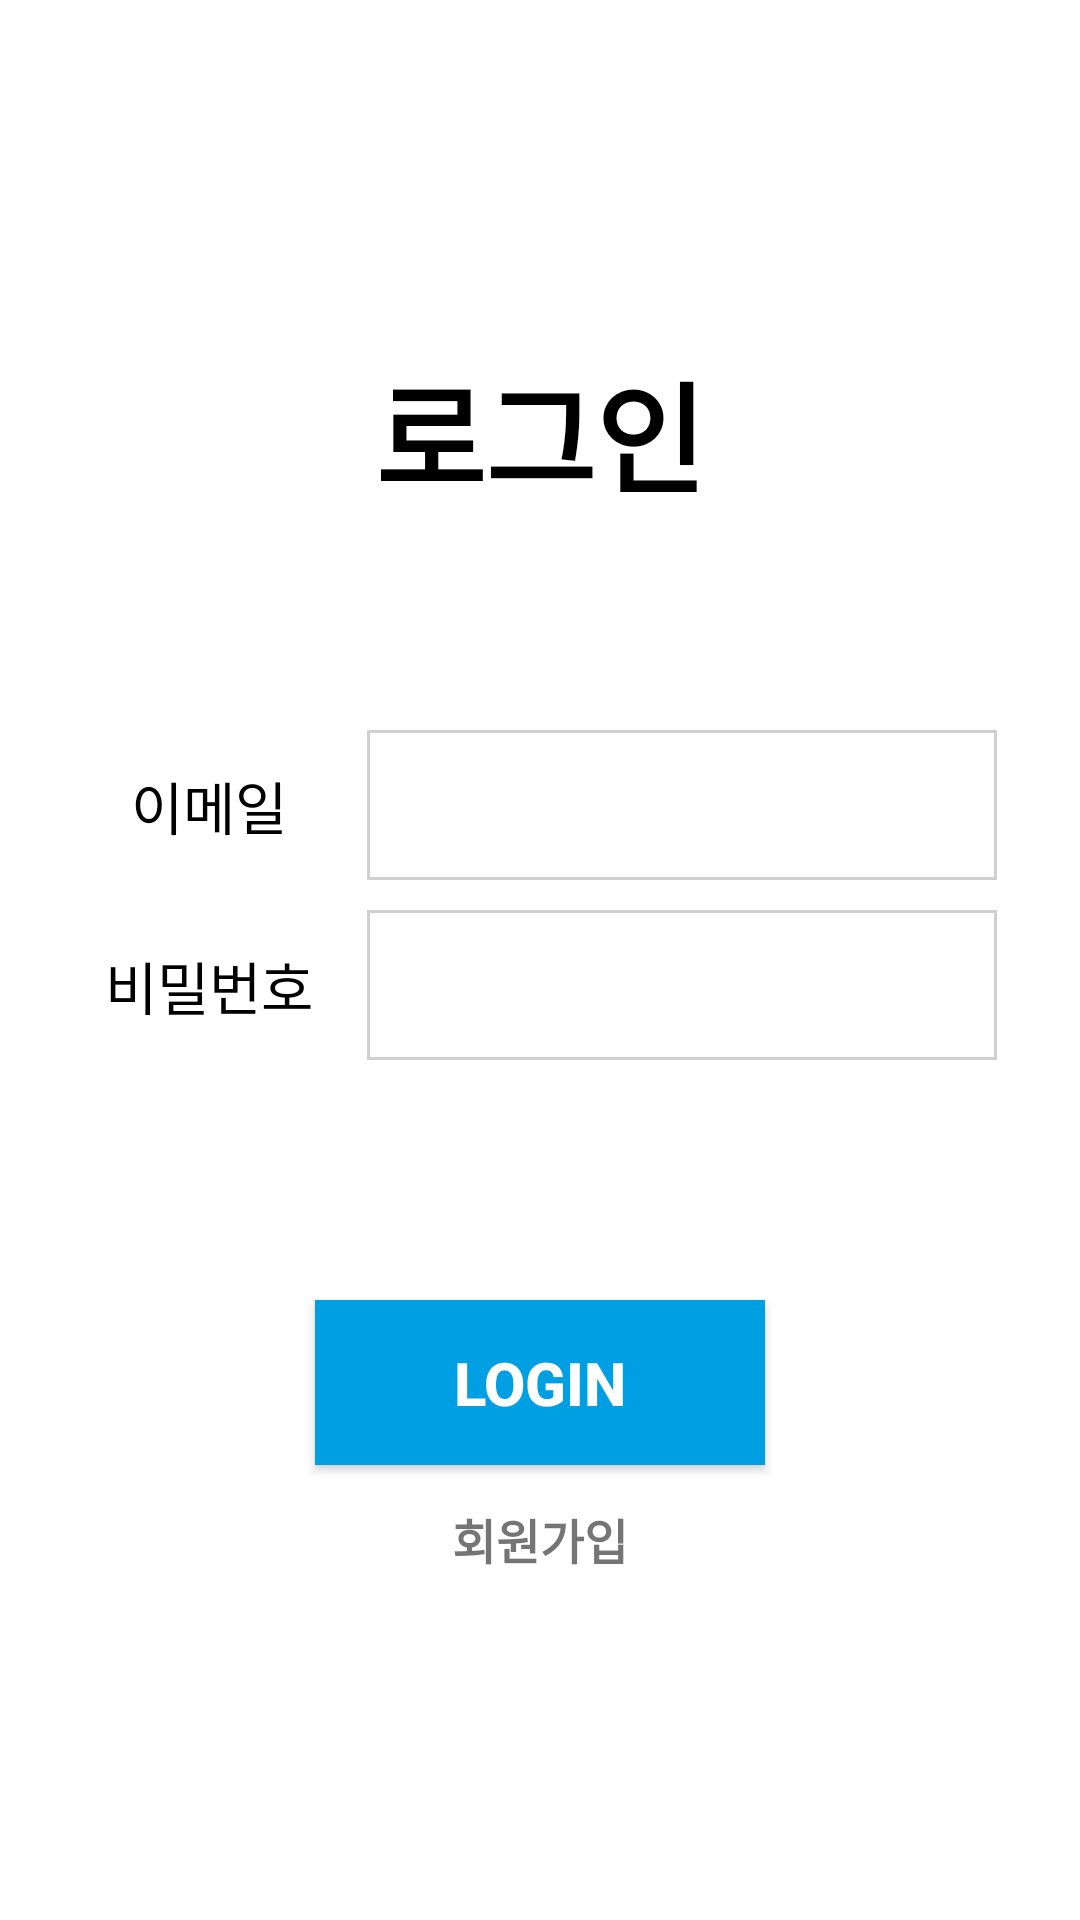

Produce the Android XML layout that renders to this screen, including the resource entries it uses.
<!-- AndroidManifest.xml: application theme AppTheme -->
<!-- res/layout/activity_login.xml -->
<?xml version="1.0" encoding="utf-8"?>
<LinearLayout xmlns:android="http://schemas.android.com/apk/res/android"
    android:layout_width="match_parent"
    android:layout_height="match_parent"
    android:background="@android:color/white"
    android:gravity="center"
    android:orientation="vertical">

    <TextView
        android:id="@+id/textView5"
        android:layout_width="match_parent"
        android:layout_height="wrap_content"
        android:layout_marginBottom="70dp"
        android:gravity="center_horizontal"
        android:text="@string/login_ko"
        android:textColor="@android:color/black"
        android:textSize="40sp"
        android:textStyle="bold" />

    <LinearLayout
        android:layout_width="match_parent"
        android:layout_height="50dp"
        android:layout_marginBottom="10dp"
        android:gravity="center_horizontal"
        android:orientation="horizontal">

        <TextView
            android:id="@+id/textView6"
            android:layout_width="85dp"
            android:layout_height="match_parent"
            android:layout_marginRight="10dp"
            android:gravity="center"
            android:text="@string/id"
            android:textColor="@android:color/black"
            android:textSize="19sp" />

        <EditText
            android:id="@+id/login_id_edit"
            android:layout_width="wrap_content"
            android:layout_height="match_parent"
            android:background="@drawable/edit_edge"
            android:ems="10"
            android:inputType="textWebEmailAddress"
            android:padding="5dp" />
    </LinearLayout>

    <LinearLayout
        android:layout_width="match_parent"
        android:layout_height="50dp"
        android:gravity="center_horizontal"
        android:orientation="horizontal">

        <TextView
            android:id="@+id/textView8"
            android:layout_width="85dp"
            android:layout_height="match_parent"
            android:layout_marginRight="10dp"
            android:gravity="center"
            android:text="@string/password"
            android:textColor="@android:color/black"
            android:textSize="19sp" />

        <EditText
            android:id="@+id/login_password_edit"
            android:layout_width="wrap_content"
            android:layout_height="match_parent"
            android:background="@drawable/edit_edge"
            android:ems="10"
            android:inputType="none|textPassword"
            android:padding="5dp" />
    </LinearLayout>

    <Button
        android:id="@+id/login2_btn"
        android:layout_width="150dp"
        android:layout_height="55dp"
        android:layout_marginTop="80dp"
        android:background="@color/baseColor"
        android:onClick="onClick"
        android:text="@string/login_en"
        android:textColor="@android:color/white"
        android:textSize="20sp"
        android:textStyle="bold" />

    <TextView
        android:id="@+id/sign_in_txt"
        android:layout_width="match_parent"
        android:layout_height="wrap_content"
        android:layout_marginTop="13dp"
        android:gravity="center"
        android:onClick="onClick"
        android:text="@string/sign_in"
        android:textSize="16sp"
        android:textStyle="bold" />
</LinearLayout>
<!-- resources referenced by this layout -->
<resources>
  <color name="baseColor">#009fe3</color>
  <!-- drawable edit_edge (drawable) -->
  <?xml version="1.0" encoding="utf-8"?>
  <shape xmlns:android="http://schemas.android.com/apk/res/android"
      android:shape="rectangle">
      <solid android:color="#ffffffff"/>
      <stroke android:width="1dp" android:color="@color/lineColor"/>
  </shape>
  <string name="id">이메일</string>
  <string name="login_en">login</string>
  <string name="login_ko">로그인</string>
  <string name="password">비밀번호</string>
  <string name="sign_in">회원가입</string>
  <style name="AppTheme" parent="Theme.AppCompat.Light.NoActionBar">
          
          <item name="colorPrimary">@color/colorPrimary</item>
          <item name="colorPrimaryDark">@color/colorPrimaryDark</item>
          <item name="colorAccent">@color/colorAccent</item>
      </style>
  <color name="lineColor">#d0d0d0</color>
  <color name="colorPrimary">#3F51B5</color>
  <color name="colorPrimaryDark">#303F9F</color>
  <color name="colorAccent">#FF4081</color>
</resources>
